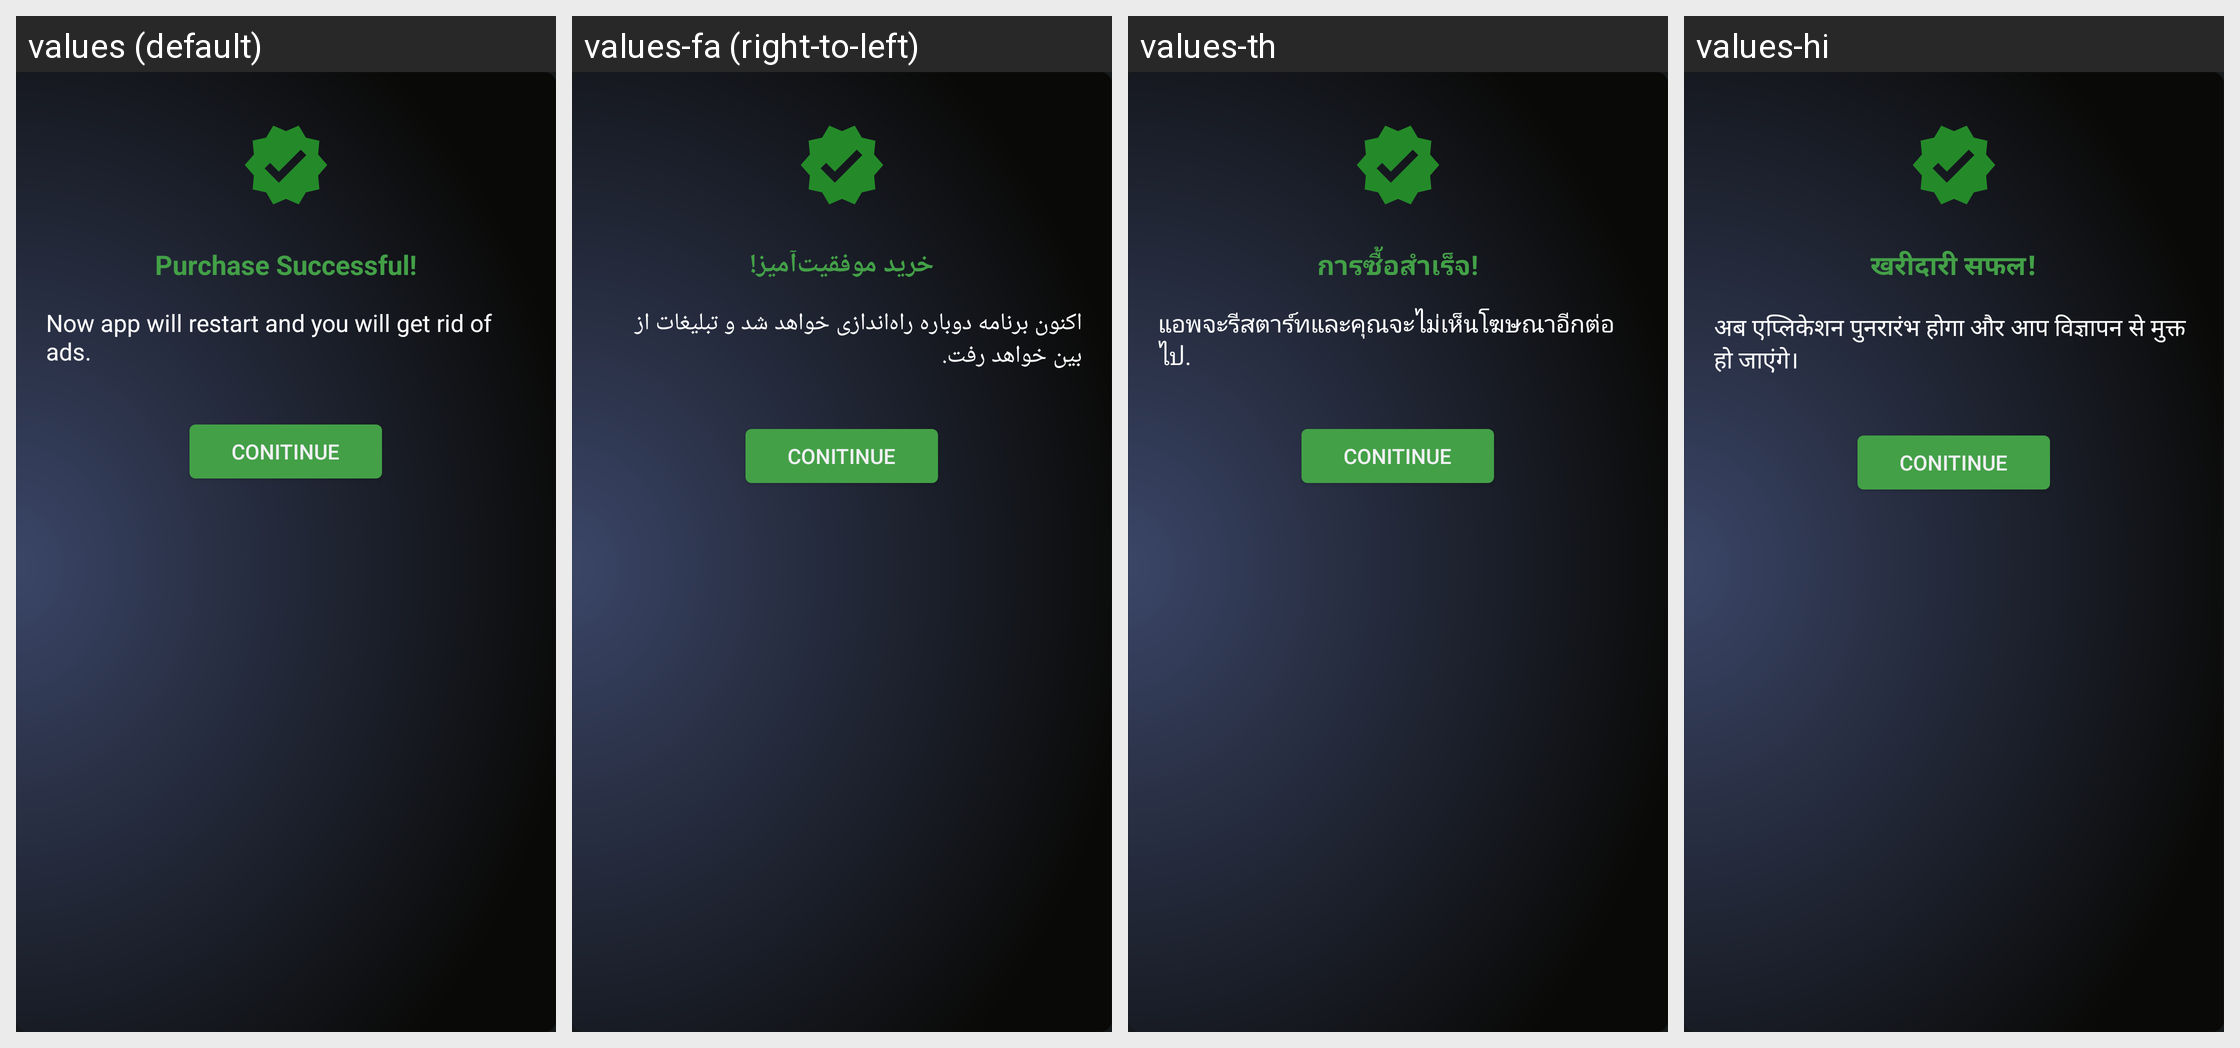

Strings drawn on this Android screen and how each of the app's shown locales translates them:
Android screen res/layout/purchase_ok_dialog_view.xml rendered under 4 locales, left to right: values (default), values-fa (right-to-left), values-th, values-hi. Device: Nexus 5 (rendered at 1080×1920; each locale shown at half size, 540×960, under a caption strip naming it); theme AppTheme.Dark.
Other locales in the repository, not shown: values-af, values-ar, values-cs, values-da, values-de, values-el, values-es, values-fr, values-in, values-it, values-ja, values-ko, values-ms, values-nl, values-no, values-pt, values-ru, values-tr, values-ur, values-vi, values-zh.
Strings drawn on this screen, with the default value and each locale's value (text and hints the layout hard-codes, and strings that could not be matched under every locale, appear in the picture but are not listed):

Purchase_OK_Dialog_Msg
  values: Purchase Successful!
  values-fa: خرید موفقیت‌آمیز!
  values-th: การซื้อสำเร็จ!
  values-hi: खरीदारी सफल!

Purchase_OK_Dialog_Msg_Detail
  values: Now app will restart and you will get rid of ads.
  values-fa: اکنون برنامه دوباره راه‌اندازی خواهد شد و تبلیغات از بین خواهد رفت.
  values-th: แอพจะรีสตาร์ทและคุณจะไม่เห็นโฆษณาอีกต่อไป.
  values-hi: अब एप्लिकेशन पुनरारंभ होगा और आप विज्ञापन से मुक्त हो जाएंगे।
